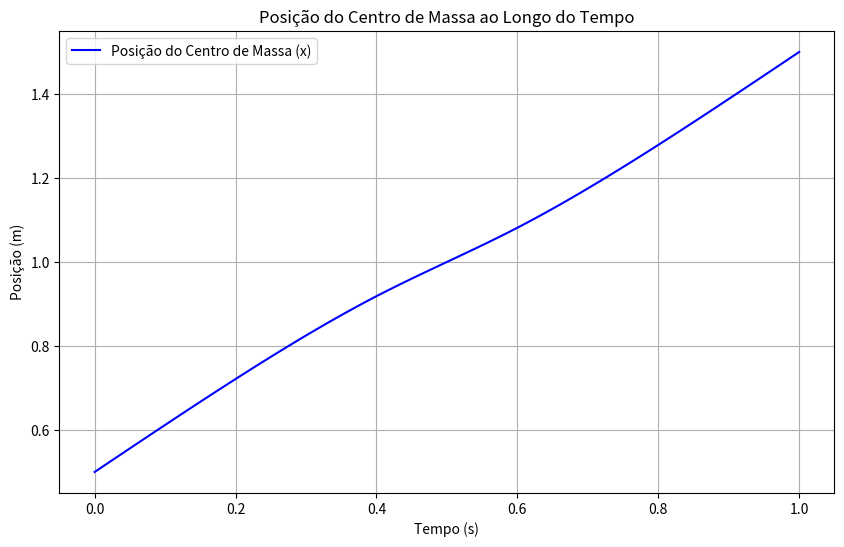

Generate this figure with matplotlib:
import numpy as np
import matplotlib.pyplot as plt
from matplotlib.animation import FuncAnimation
import math


# Defina os parâmetros do vetor de tempo
tempo_inicial = 0  # início do intervalo de tempo
tempo_final = 1    # final do intervalo de tempo
intervalo = 0.01   # intervalo de tempo em segundos (10^-2 segundos)

# Crie o vetor de tempo usando numpy
vetor_tempo = np.arange(tempo_inicial, tempo_final + intervalo, intervalo)

# Definindo os parâmetros da caminhada do robô
Vx = 1            # Velocidade no eixo x
Vy = 0            # Velocidade no eixo y (não utilizada no cálculo atual)
Vphi = 0          # Velocidade angular (não utilizada no cálculo atual)
h = 0.5           # Altura do centro de massa
g = 9.81          # Aceleração da gravidade
T = 1             # Período do passo
tb = 0.4          # Tempo inicial de suporte duplo
te = 0.6          # Tempo final de suporte duplo
x0 = Vx * T / 2   # Posição inicial
xf = 3 * Vx * T / 2  # Posição final
px0 = Vx * T / 2
pxs = Vx * T
pxf = 3 * Vx * T / 2
md1x = (pxs - px0) / tb
md2x = (pxf - pxs) / (T - te)

# Calculando p(t)
px = np.zeros(len(vetor_tempo))
for i in range(len(vetor_tempo)):
    if vetor_tempo[i] <= tb:
        px[i] = px0 + md1x * vetor_tempo[i]
    elif tb < vetor_tempo[i] <= te:
        px[i] = pxs
    else:
        px[i] = pxs + md2x * (vetor_tempo[i] - te)

# Calculando lambda
lamb = math.sqrt(g / h)

# Calculando K0 e Kf
K0 = md1x / lamb * math.sinh(-lamb * tb)
Kf = md2x / lamb * math.sinh(lamb * (T - te))

# Calculando As e Bs
As = (Kf - K0 * math.exp(-lamb * T)) / (math.exp(lamb * T) - math.exp(-lamb * T))
Bs = (K0 * math.exp(lamb * T) - Kf) / (math.exp(lamb * T) - math.exp(-lamb * T))

# Calculando x(t)
x = np.zeros(len(vetor_tempo))
for i in range(len(vetor_tempo)):
    t = vetor_tempo[i]
    if t <= tb:
        x[i] = px[i] + As * math.exp(lamb * t) + Bs * math.exp(-lamb * t) - (md1x / lamb) * math.sinh(lamb * (t - tb))
    elif tb < t <= te:
        x[i] = px[i] + As * math.exp(lamb * t) + Bs * math.exp(-lamb * t)
    else:
        x[i] = px[i] + As * math.exp(lamb * t) + Bs * math.exp(-lamb * t) - (md2x / lamb) * math.sinh(lamb * (t - te))

# Plotando x(t) ao longo do tempo
plt.figure(figsize=(10, 6))
plt.plot(vetor_tempo, x, label='Posição do Centro de Massa (x)', color='b')
plt.xlabel('Tempo (s)')
plt.ylabel('Posição (m)')
plt.title('Posição do Centro de Massa ao Longo do Tempo')
plt.legend()
plt.grid(True)
plt.show()



# Parâmetros do robô
upper_leg_length = 0.5
lower_leg_length = 0.4
extra_leg_length = 0.1
foot_length = 0.3
hip_width = 0.2
angles = [np.pi / 8, np.pi / 8, np.pi / 8, np.pi / 8, np.pi / 8]

# Função para definir as posições das articulações do robô
def humanoid_joint_positions(hip_x, step, upper_leg_length, lower_leg_length, extra_leg_length, foot_length, hip_width, angles):
    hip_height = 1.0

    left_knee_angle = angles[0] * np.sin(step / 10)
    right_knee_angle = angles[1] * np.sin(step / 10)
    left_ankle_angle = angles[2] * np.sin(step / 10)
    right_ankle_angle = angles[3] * np.sin(step / 10)
    left_foot_angle = angles[4] * np.sin(step / 10)
    right_foot_angle = angles[4] * np.sin(step / 10)

    hip_center = np.array([hip_x, 0, hip_height])
    left_hip = np.array([hip_x, hip_width / 2, hip_height])
    right_hip = np.array([hip_x, -hip_width / 2, hip_height])
    
    left_knee = left_hip + np.array([0, 0, -upper_leg_length])
    right_knee = right_hip + np.array([0, 0, -upper_leg_length])
    
    left_ankle = left_knee + np.array([0, 0, -lower_leg_length])
    right_ankle = right_knee + np.array([0, 0, -lower_leg_length])
    
    left_foot_center = left_ankle + np.array([0, 0, -extra_leg_length])
    right_foot_center = right_ankle + np.array([0, 0, -extra_leg_length])
    
    left_toe = left_foot_center + np.array([foot_length / 2 * np.cos(left_foot_angle), foot_length / 2 * np.sin(left_foot_angle), 0])
    left_heel = left_foot_center + np.array([-foot_length / 2 * np.cos(left_foot_angle), -foot_length / 2 * np.sin(left_foot_angle), 0])
    
    right_toe = right_foot_center + np.array([foot_length / 2 * np.cos(right_foot_angle), foot_length / 2 * np.sin(right_foot_angle), 0])
    right_heel = right_foot_center + np.array([-foot_length / 2 * np.cos(right_foot_angle), -foot_length / 2 * np.sin(right_foot_angle), 0])
    
    return hip_center, left_hip, right_hip, left_knee, right_knee, left_ankle, right_ankle, left_foot_center, right_foot_center, left_toe, left_heel, right_toe, right_heel

# Função para atualizar a animação
def update(step):
    ax.clear()
    
    hip_center, left_hip, right_hip, left_knee, right_knee, left_ankle, right_ankle, left_foot_center, right_foot_center, left_toe, left_heel, right_toe, right_heel = humanoid_joint_positions(x[step], step, upper_leg_length, lower_leg_length, extra_leg_length, foot_length, hip_width, angles)
    
    # Plotar o corpo do robô
    ax.plot([hip_center[0], left_hip[0]], [hip_center[1], left_hip[1]], [hip_center[2], left_hip[2]], 'bo-')
    ax.plot([hip_center[0], right_hip[0]], [hip_center[1], right_hip[1]], [hip_center[2], right_hip[2]], 'bo-')
    
    # Plotar as pernas
    ax.plot([left_hip[0], left_knee[0]], [left_hip[1], left_knee[1]], [left_hip[2], left_knee[2]], 'bo-')
    ax.plot([right_hip[0], right_knee[0]], [right_hip[1], right_knee[1]], [right_hip[2], right_knee[2]], 'bo-')
    
    ax.plot([left_knee[0], left_ankle[0]], [left_knee[1], left_ankle[1]], [left_knee[2], left_ankle[2]], 'bo-')
    ax.plot([right_knee[0], right_ankle[0]], [right_knee[1], right_ankle[1]], [right_knee[2], right_ankle[2]], 'bo-')
    
    ax.plot([left_ankle[0], left_foot_center[0]], [left_ankle[1], left_foot_center[1]], [left_ankle[2], left_foot_center[2]], 'bo-')
    ax.plot([right_ankle[0], right_foot_center[0]], [right_ankle[1], right_foot_center[1]], [right_ankle[2], right_foot_center[2]], 'bo-')
    
    # Plotar os pés como chapas com articulação central
    ax.plot([left_heel[0], left_foot_center[0]], [left_heel[1], left_foot_center[1]], [left_heel[2], left_foot_center[2]], 'bo-')
    ax.plot([left_foot_center[0], left_toe[0]], [left_foot_center[1], left_toe[1]], [left_foot_center[2], left_toe[2]], 'bo-')
    
    ax.plot([right_heel[0], right_foot_center[0]], [right_heel[1], right_foot_center[1]], [right_heel[2], right_foot_center[2]], 'bo-')
    ax.plot([right_foot_center[0], right_toe[0]], [right_foot_center[1], right_toe[1]], [right_foot_center[2], right_toe[2]], 'bo-')
    
    # Configurar os eixos
    ax.set_xlim([-0.5, 2])
    ax.set_ylim([-1, 1])
    ax.set_zlim([0, 2])
    ax.set_xlabel('X axis')
    ax.set_ylabel('Y axis')
    ax.set_zlabel('Z axis')
    ax.set_title('Humanoid Robot Step Simulation')

# Criar figura e eixos 3D
fig = plt.figure()
ax = fig.add_subplot(111, projection='3d')

# Criar animação
ani = FuncAnimation(fig, update, frames=len(vetor_tempo), interval=50)

# Mostrar animação
plt.show()
